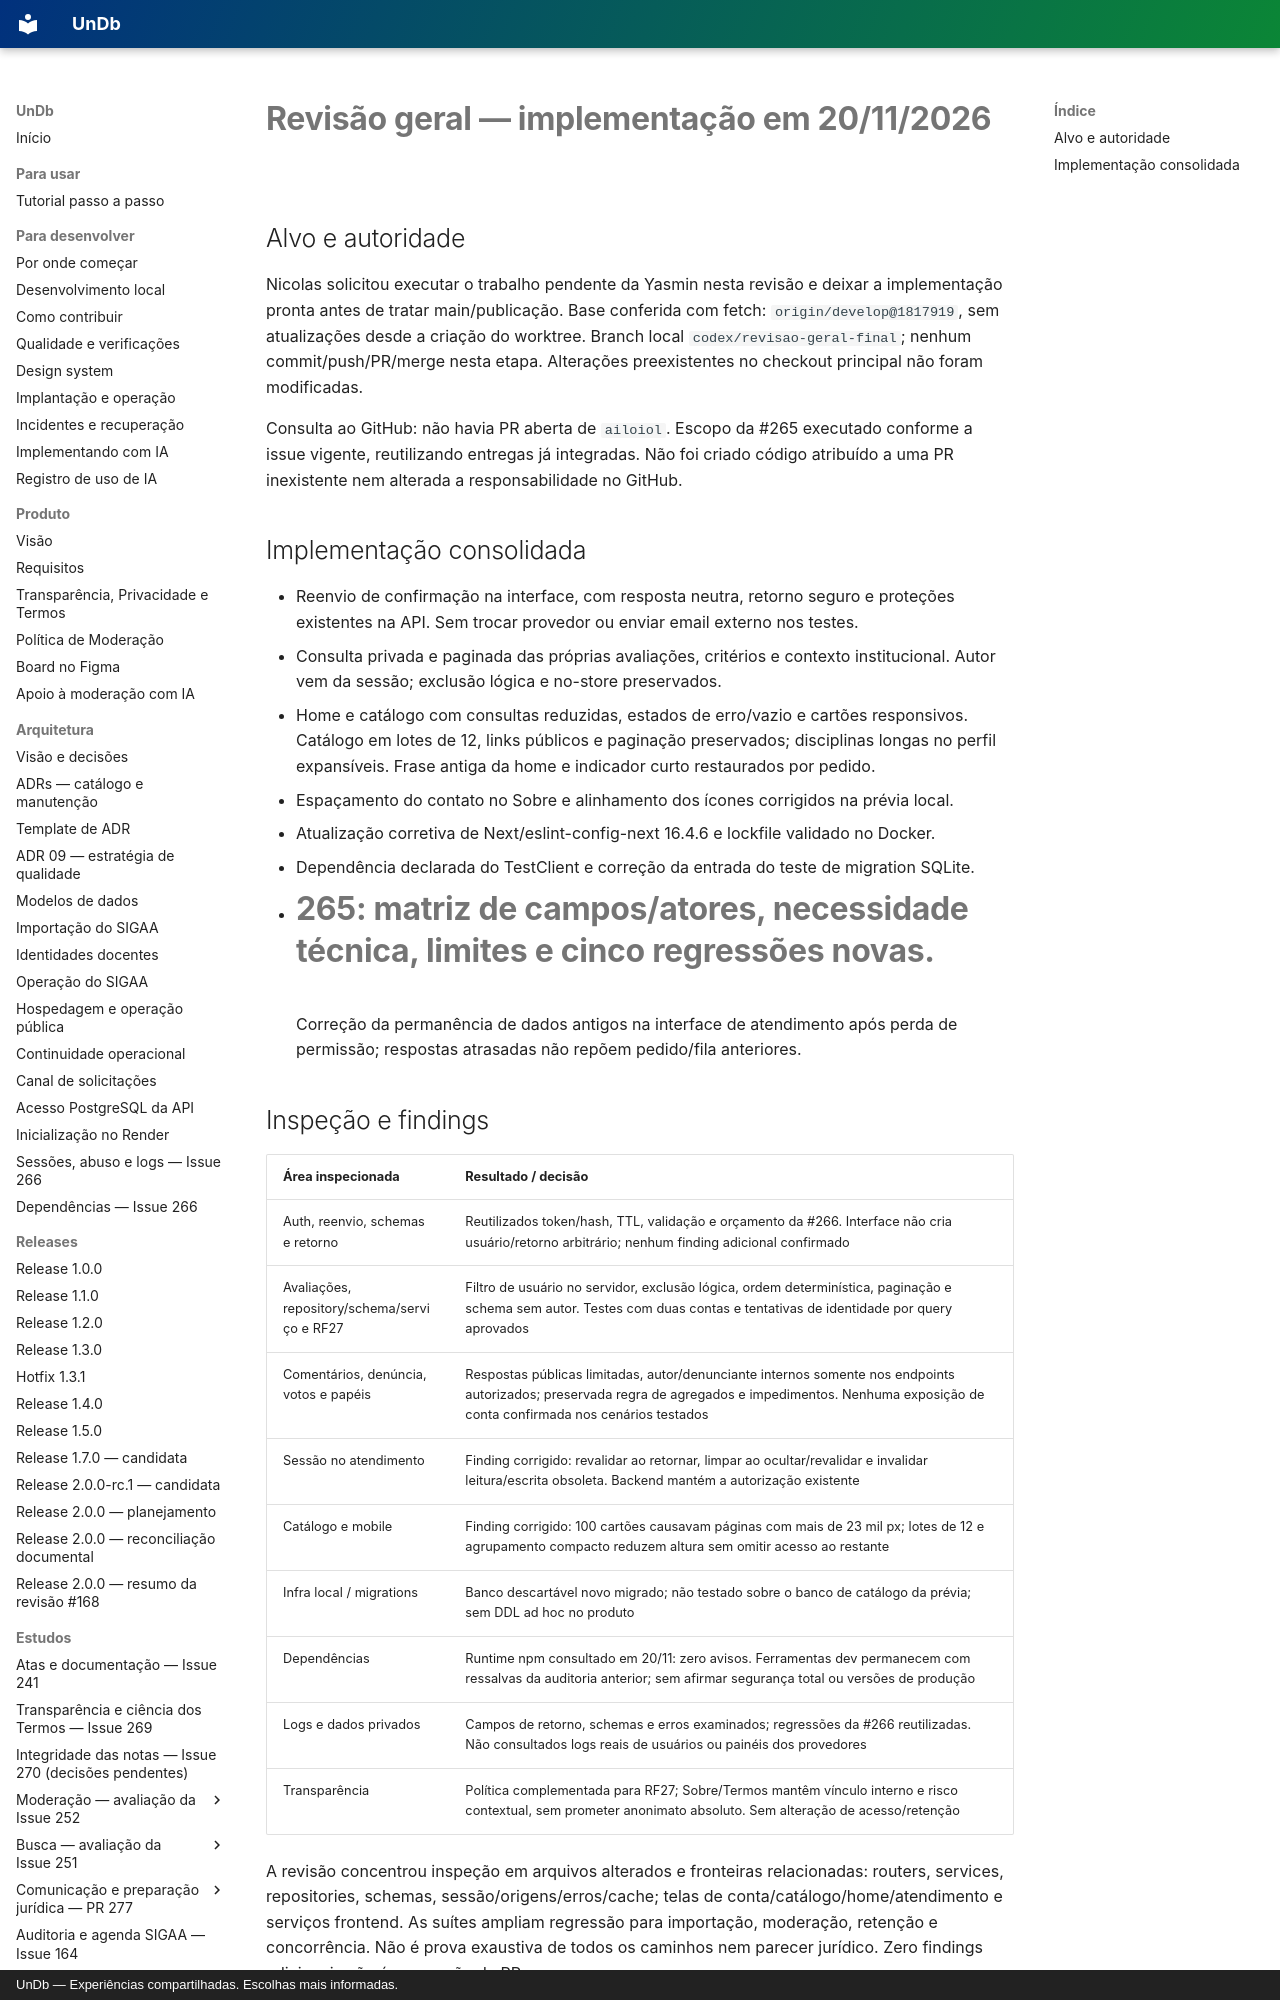

repository: unb-mds/2026-02-UnDb · page: estudos/revisao-geral-implementacao-2026-11-20/index.html · generator: mkdocs · copyright: UnDb — Experiências compartilhadas. Escolhas mais informadas.

# Revisão geral — implementação em 20/11/2026

## Alvo e autoridade

Nicolas solicitou executar o trabalho pendente da Yasmin nesta revisão e deixar a
implementação pronta antes de tratar main/publicação. Base conferida com fetch:
`origin/develop@1817919`, sem atualizações desde a criação do worktree.
Branch local `codex/revisao-geral-final`; nenhum commit/push/PR/merge nesta etapa.
Alterações preexistentes no checkout principal não foram modificadas.

Consulta ao GitHub: não havia PR aberta de `ailoiol`. Escopo da #265 executado
conforme a issue vigente, reutilizando entregas já integradas. Não foi criado
código atribuído a uma PR inexistente nem alterada a responsabilidade no GitHub.

## Implementação consolidada

- Reenvio de confirmação na interface, com resposta neutra, retorno seguro e proteções
  existentes na API. Sem trocar provedor ou enviar email externo nos testes.
- Consulta privada e paginada das próprias avaliações, critérios e contexto institucional.
  Autor vem da sessão; exclusão lógica e no-store preservados.
- Home e catálogo com consultas reduzidas, estados de erro/vazio e cartões responsivos.
  Catálogo em lotes de 12, links públicos e paginação preservados; disciplinas longas
  no perfil expansíveis. Frase antiga da home e indicador curto restaurados por pedido.
- Espaçamento do contato no Sobre e alinhamento dos ícones corrigidos na prévia local.
- Atualização corretiva de Next/eslint-config-next 16.4.6 e lockfile validado no Docker.
- Dependência declarada do TestClient e correção da entrada do teste de migration SQLite.
- #265: matriz de campos/atores, necessidade técnica, limites e cinco regressões novas.
  Correção da permanência de dados antigos na interface de atendimento após perda de
  permissão; respostas atrasadas não repõem pedido/fila anteriores.
